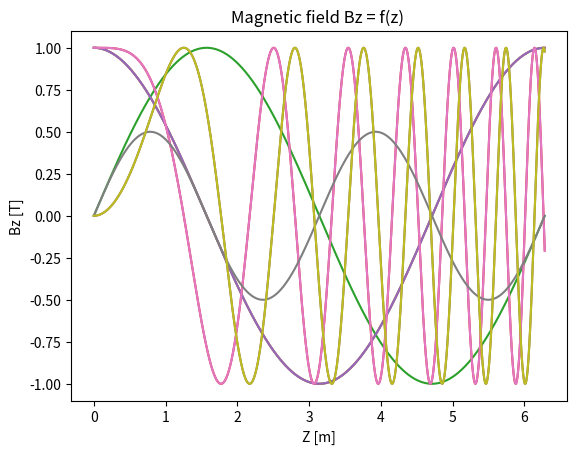

Python code for this plot:
# coding: utf-8
# /*##########################################################################
#
# Copyright (c) 2016 European Synchrotron Radiation Facility
#
# Permission is hereby granted, free of charge, to any person obtaining a copy
# of this software and associated documentation files (the "Software"), to deal
# in the Software without restriction, including without limitation the rights
# to use, copy, modify, merge, publish, distribute, sublicense, and/or sell
# copies of the Software, and to permit persons to whom the Software is
# furnished to do so, subject to the following conditions:
#
# The above copyright notice and this permission notice shall be included in
# all copies or substantial portions of the Software.
#
# THE SOFTWARE IS PROVIDED "AS IS", WITHOUT WARRANTY OF ANY KIND, EXPRESS OR
# IMPLIED, INCLUDING BUT NOT LIMITED TO THE WARRANTIES OF MERCHANTABILITY,
# FITNESS FOR A PARTICULAR PURPOSE AND NONINFRINGEMENT. IN NO EVENT SHALL THE
# AUTHORS OR COPYRIGHT HOLDERS BE LIABLE FOR ANY CLAIM, DAMAGES OR OTHER
# LIABILITY, WHETHER IN AN ACTION OF CONTRACT, TORT OR OTHERWISE, ARISING FROM,
# OUT OF OR IN CONNECTION WITH THE SOFTWARE OR THE USE OR OTHER DEALINGS IN
# THE SOFTWARE.
#
# ###########################################################################*/

__authors__ = ["S Thery, M Glass, M Sanchez del Rio - ESRF ISDD Advanced Analysis and Modelling"]
__license__ = "MIT"
__date__ = "31/08/2016"

import numpy as np
import matplotlib.pyplot as plt





class MagneticField(object):
    def __init__(self,Bx,By,Bz):
        self.Bx = Bx
        self.By = By
        self.Bz = Bz

    def copy(self):
        if type(self.Bx)==np.ndarray:
            Bx = self.Bx.copy()
        else :
            Bx=self.Bx
        if type(self.By)==np.ndarray:
            By = self.By.copy()
        else :
            By=self.By
        if type(self.Bz)==np.ndarray:
            Bz = self.Bz.copy()
        else :
            Bz=self.Bz
        return MagneticField(Bx=Bx, By=By, Bz=Bz)

    #faire une fct aui fait l'interpolation  et elargissement
    #

    #TODO a modifier
    # enelarge 2 vector for the interpolation of the magnetic field use in trajectory_undulator_from_magnetic_field2
    def enlargement_vector_for_interpolation(self,Z,Y ,nb_enlarg=0):
        dz = Z[1] -Z[0]
        enlarg_1 = np.linspace(Z[0] - nb_enlarg * dz, Z[0] - dz, nb_enlarg)
        enlarg_2 = np.linspace(Z[- 1] + dz, Z[- 1] + nb_enlarg * dz, nb_enlarg)
        Z = np.concatenate((enlarg_1, Z))
        Z = np.concatenate((Z, enlarg_2))
        if (type(Y )==np.ndarray) :
            dy = Y [1] - Y [0]
            enlarg_1 = np.linspace(Y [0] - nb_enlarg * dz, Y [0] - dy, nb_enlarg)
            enlarg_2 = np.linspace(Y [- 1] + dy, Y [- 1] + nb_enlarg * dy, nb_enlarg)
            Y  = np.concatenate((enlarg_1, Y ))
            Y = np.concatenate((Y , enlarg_2))
        if (type(self.By)==np.ndarray) :
            enlarg_3 = np.zeros(nb_enlarg)
            self.By = np.concatenate((enlarg_3, self.By))
            self.By = np.concatenate((self.By, enlarg_3))
        return Z,Y




    def plot_z(self,X,Y,Z,title="Magnetic field",field_component=None):
        import matplotlib.pyplot as plt

        if ( (field_component == None) or (field_component == 0) or (field_component == 'x') ):
            plt.plot(Z, self.Bx(z=Z,y=Y,x=X))

            plt.ylabel('Bx [T]')
            plt.xlabel('Z [m]')
            plt.title(title+" Bx = f(z) ")
            plt.show()

        if ( (field_component == None) or (field_component == 1) or (field_component == 'y') ):
            plt.plot(Z, self.By(z=Z,y=Y,x=X))
            plt.ylabel('By [T]')
            plt.xlabel('Z [m]')
            plt.title(title+" By = f(z) ")
            plt.show()

        if ( (field_component == None) or (field_component == 2) or (field_component == 'z') ):
            plt.plot(Z, self.Bz(z=Z,y=Y,x=X))
            plt.ylabel('Bz [T]')
            plt.xlabel('Z [m]')
            plt.title(title+" Bz = f(z) ")
            plt.show()

# # TODO A CHANGER COMME PLOT_z
        #TODO quiver plot ?
#     def plot_y(self):
#         plt.plot(self.y, self.Bx(self.z, self.y))
#         plt.title(" Bx = f(y) ")
#         plt.xlabel('Bx')
#         plt.ylabel('y')
#         plt.show()
#
#         plt.plot(self.y, self.By(self.z, self.y))
#         plt.title(" By = f(y) ")
#         plt.xlabel('By')
#         plt.ylabel('y')
#         plt.show()
#
#         plt.plot(self.y, self.Bz(self.z, self.y))
#         plt.title(" Bz = f(y) ")
#         plt.xlabel('Bz')
#         plt.ylabel('y')
#         plt.show()


if __name__ == "__main__" :
    Bx=lambda x,y,z : np.cos(y*z)
    By = lambda x,y,z : np.sin(x)*np.cos(z)
    Bz = lambda x,y,z : np.sin(y*z)

    B=MagneticField(Bx=Bx,By=By,Bz=Bz)

    Z=np.linspace(0.0,2.*np.pi,10000)
    Y=np.linspace(0.0,2.*np.pi,10000)
    X=np.linspace(0.0,2.*np.pi,10000)

    print('plot X=pi/2 , Y=1 , Z in [0,2 pi]')
    B.plot_z(X=np.pi*0.5,Y=1.0,Z=Z)
    print('plot X= pi/2 , Y and Z in [0,2 pi]')
    B.plot_z(X=np.pi*0.5,Y=Y,Z=Z)
    print('plot X , Y and Z in [0,2 pi]')
    B.plot_z(X=X,Y=Y,Z=Z)
